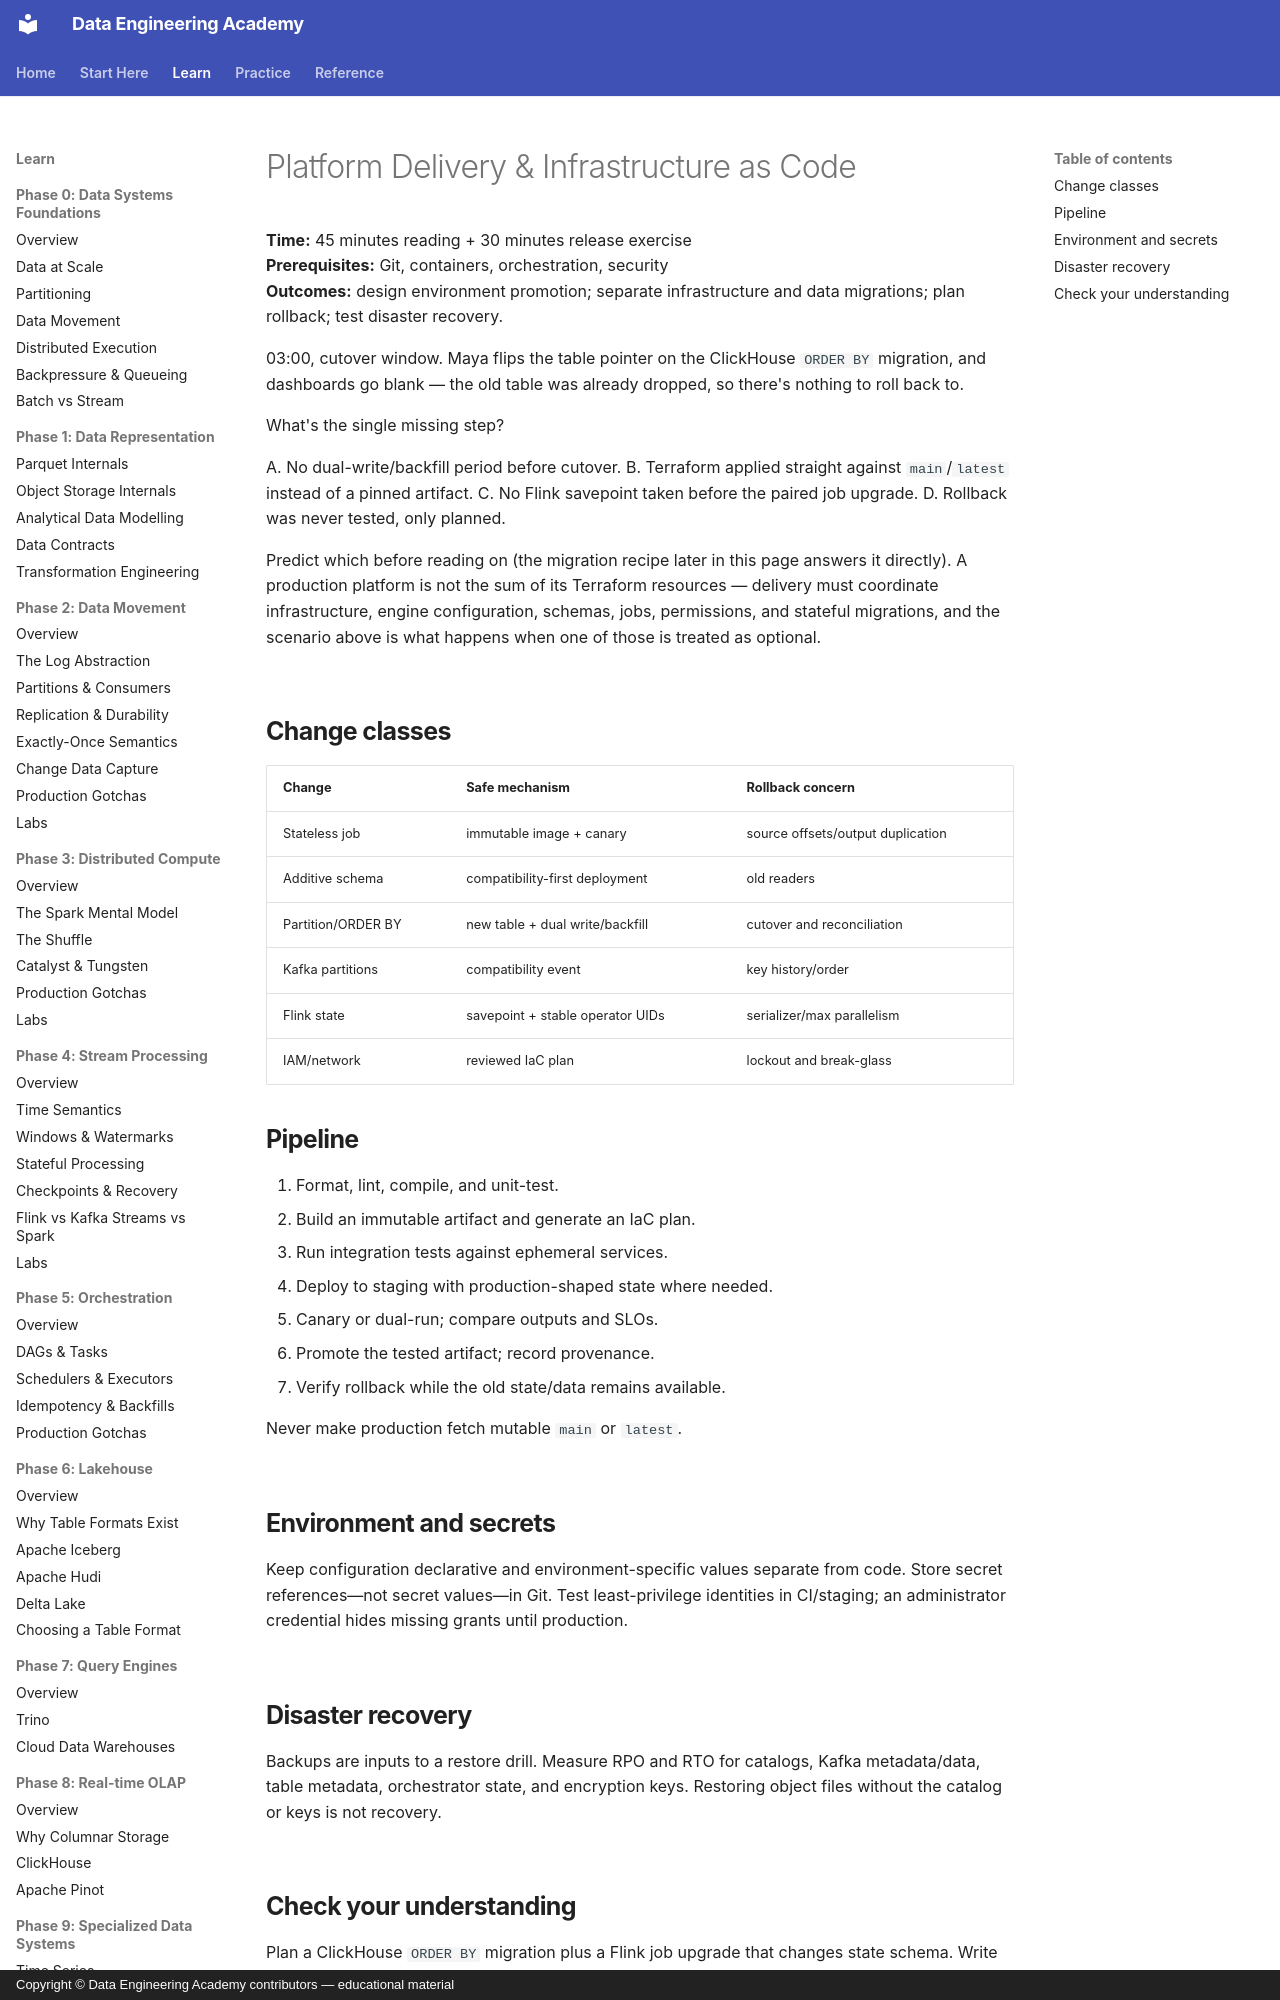

repository: sanketn26/data-engineering · page: platform-delivery/index.html · generator: mkdocs · copyright: Copyright © Data Engineering Academy contributors — educational material

---
title: Platform Delivery & Infrastructure as Code
description: Promote data-platform changes safely across environments with tested artifacts and rollback.
---

# Platform Delivery & Infrastructure as Code

**Time:** 45 minutes reading + 30 minutes release exercise<br>
**Prerequisites:** Git, containers, orchestration, security<br>
**Outcomes:** design environment promotion; separate infrastructure and data migrations; plan rollback; test disaster recovery.

03:00, cutover window. Maya flips the table pointer on the ClickHouse `ORDER BY` migration, and dashboards go blank — the old table was already dropped, so there's nothing to roll back to.

What's the single missing step?

A. No dual-write/backfill period before cutover.
B. Terraform applied straight against `main`/`latest` instead of a pinned artifact.
C. No Flink savepoint taken before the paired job upgrade.
D. Rollback was never tested, only planned.

Predict which before reading on (the migration recipe later in this page answers it directly). A production platform is not the sum of its Terraform resources — delivery must coordinate infrastructure, engine configuration, schemas, jobs, permissions, and stateful migrations, and the scenario above is what happens when one of those is treated as optional.

## Change classes

| Change | Safe mechanism | Rollback concern |
|---|---|---|
| Stateless job | immutable image + canary | source offsets/output duplication |
| Additive schema | compatibility-first deployment | old readers |
| Partition/ORDER BY | new table + dual write/backfill | cutover and reconciliation |
| Kafka partitions | compatibility event | key history/order |
| Flink state | savepoint + stable operator UIDs | serializer/max parallelism |
| IAM/network | reviewed IaC plan | lockout and break-glass |
